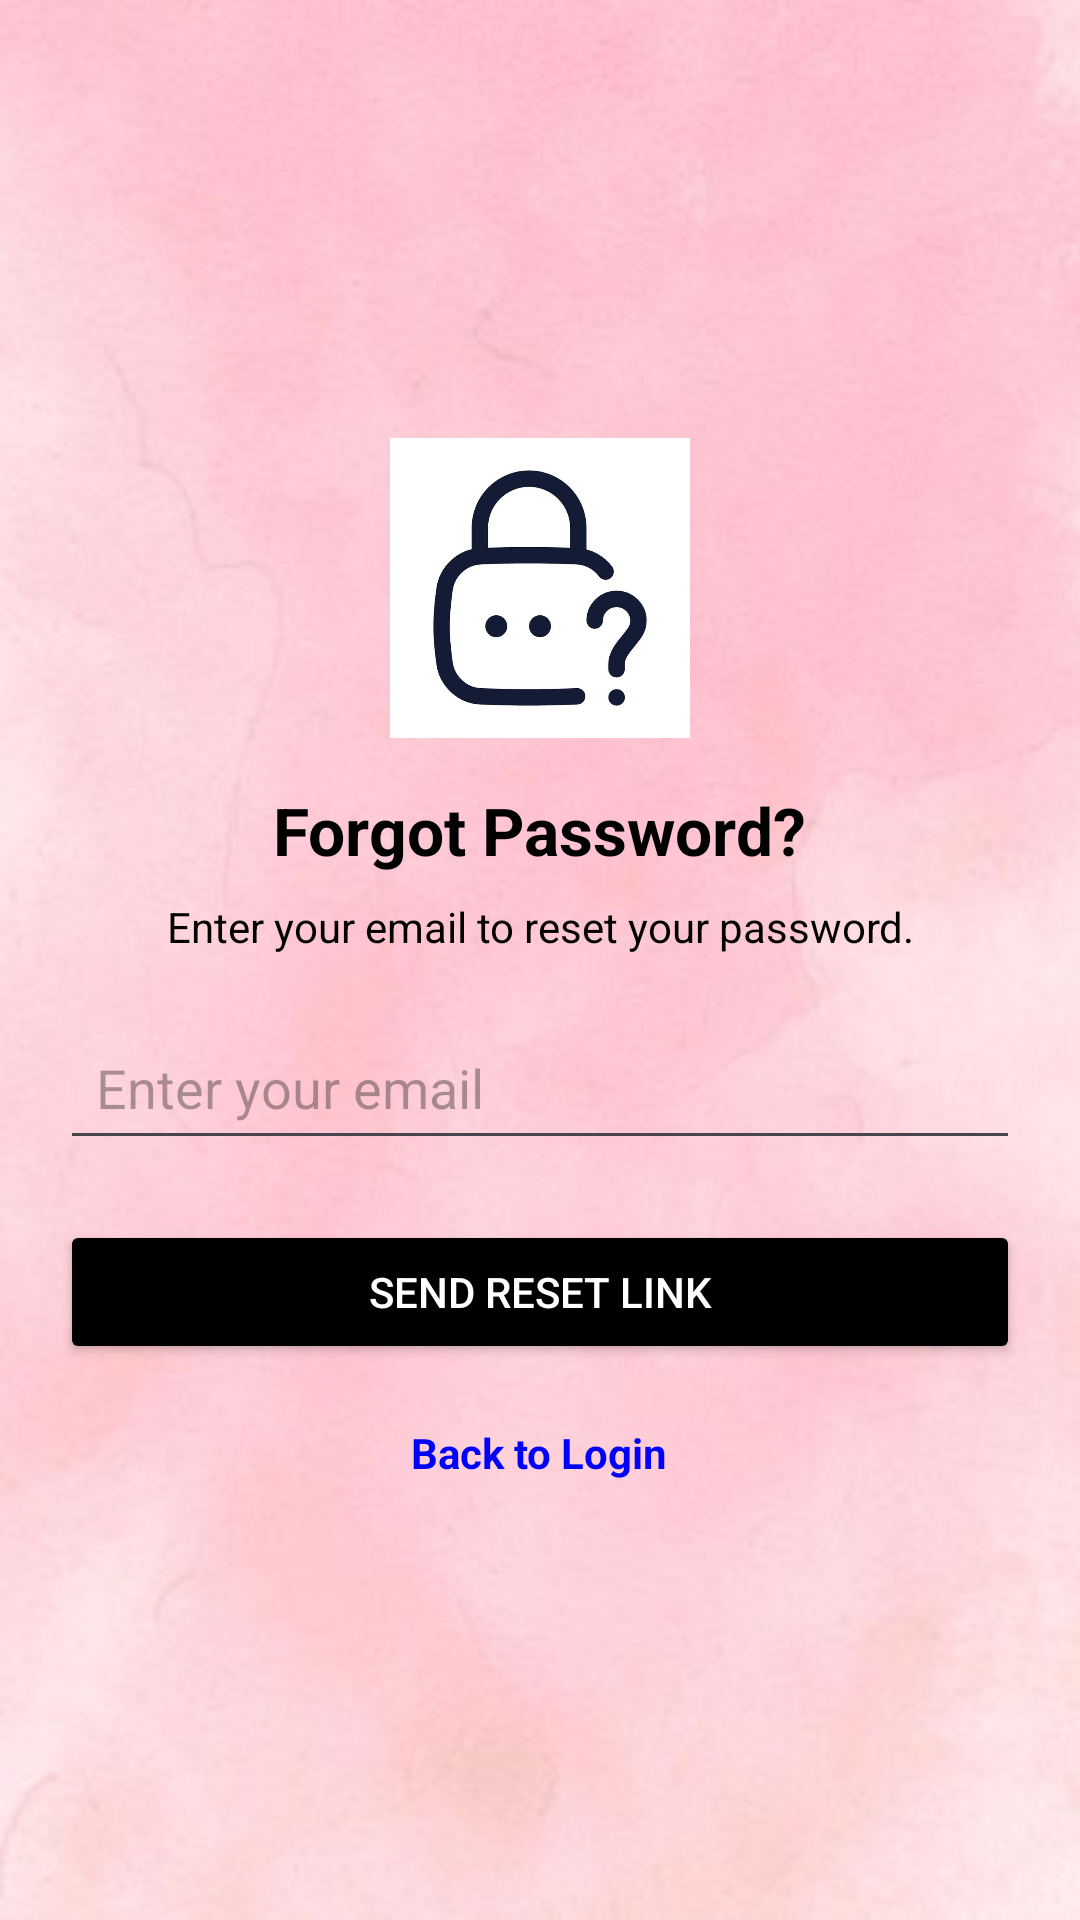

The Android layout XML behind this screen, and the referenced resources:
<!-- AndroidManifest.xml: application theme Theme.VogueClothing -->
<!-- res/layout/activity_forgot_password.xml -->
<?xml version="1.0" encoding="utf-8"?>
<LinearLayout
    xmlns:android="http://schemas.android.com/apk/res/android"
    android:layout_width="match_parent"
    android:layout_height="match_parent"
    android:padding="20dp"
    android:gravity="center"
    android:orientation="vertical"
    android:background="@drawable/login"
    >

    
    <ImageView
        android:id="@+id/logoImageView"
        android:layout_width="100dp"
        android:layout_height="100dp"
        android:src="@drawable/forgot"
        android:contentDescription="App Logo"
        android:layout_gravity="center"/>

    
    <TextView
        android:layout_width="wrap_content"
        android:layout_height="wrap_content"
        android:text="Forgot Password?"
        android:textSize="22sp"
        android:textStyle="bold"
        android:textColor="@color/black"
        android:gravity="center"
        android:layout_marginTop="16dp"/>

    
    <TextView
        android:layout_width="wrap_content"
        android:layout_height="wrap_content"
        android:text="Enter your email to reset your password."
        android:textSize="14sp"
        android:textColor="@color/black"
        android:gravity="center"
        android:layout_marginTop="8dp"/>

    
    <EditText
        android:id="@+id/emaileditText"
        android:layout_width="match_parent"
        android:layout_height="wrap_content"
        android:hint="Enter your email"
        android:inputType="textEmailAddress"
        android:padding="12dp"
        android:layout_marginTop="20dp"/>

    
    <Button
        android:id="@+id/resetpasswordButton"
        android:layout_width="match_parent"
        android:layout_height="wrap_content"
        android:text="Send Reset Link"
        android:backgroundTint="@color/black"
        android:textColor="@color/white"
        android:padding="12dp"
        android:layout_marginTop="20dp"/>

    
    <TextView
        android:id="@+id/backToLoginText"
        android:layout_width="wrap_content"
        android:layout_height="wrap_content"
        android:text="Back to Login"
        android:textColor="@color/blue"
        android:textSize="14sp"
        android:layout_marginTop="20dp"
        android:gravity="center"
        android:textStyle="bold"/>

</LinearLayout>
<!-- resources referenced by this layout -->
<resources>
  <color name="black">#FF000000</color>
  <color name="blue">#0000FF</color>
  <color name="white">#FFFFFFFF</color>
  <!-- drawable forgot: jpeg bitmap (drawable, 20408 bytes) -->
  <!-- drawable login: jpeg bitmap (drawable, 14750 bytes) -->
  <style name="Theme.VogueClothing" parent="Base.Theme.VogueClothing" />
  <style name="Base.Theme.VogueClothing" parent="Theme.Material3.DayNight.NoActionBar">
          
          
      </style>
</resources>
